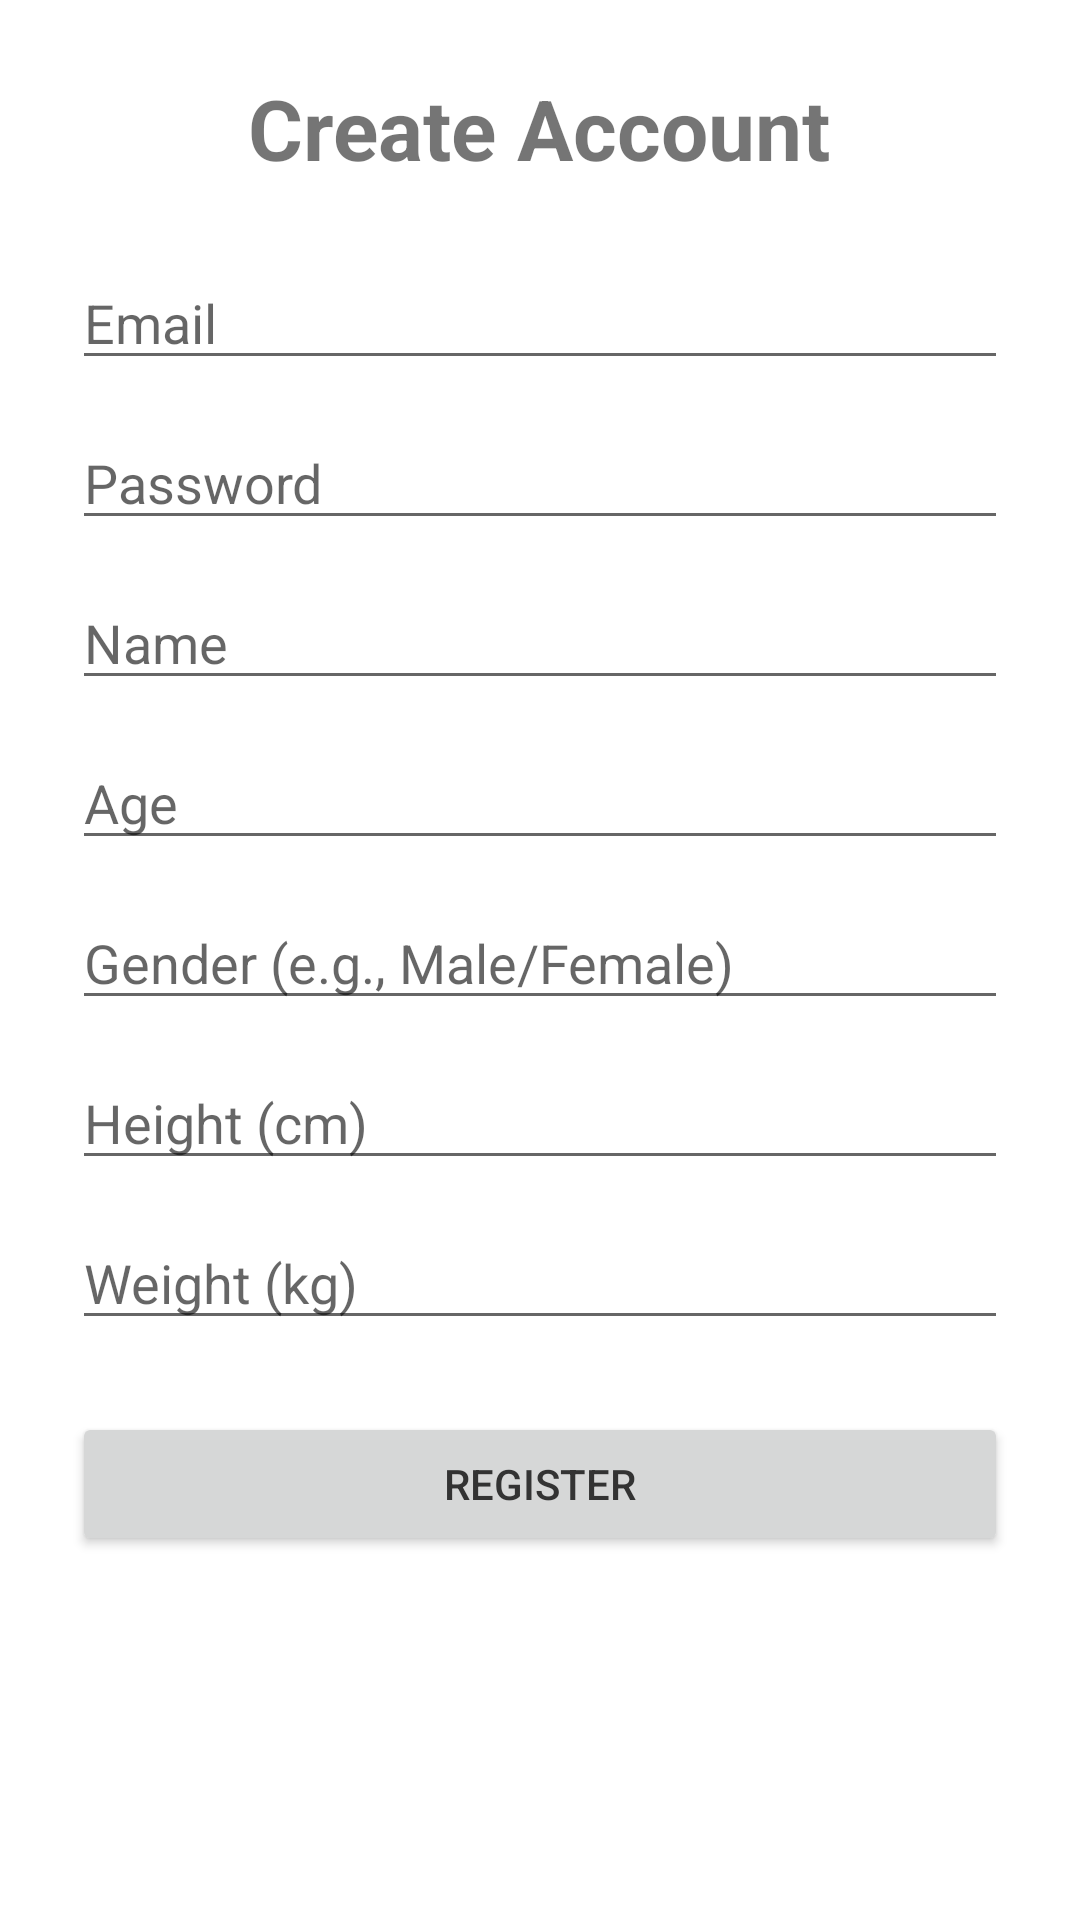

Reconstruct the res/layout file that produces this screen, plus the resources it refers to.
<!-- AndroidManifest.xml: application theme Theme.NutriPal.NoActionBar -->
<!-- res/layout/activity_register.xml -->
<?xml version="1.0" encoding="utf-8"?>
<ScrollView xmlns:android="http://schemas.android.com/apk/res/android"
    android:layout_width="match_parent"
    android:layout_height="match_parent"
    android:padding="24dp">

    <LinearLayout
        android:layout_width="match_parent"
        android:layout_height="wrap_content"
        android:orientation="vertical">

        <TextView
            android:layout_width="wrap_content"
            android:layout_height="wrap_content"
            android:text="Create Account"
            android:textSize="28sp"
            android:textStyle="bold"
            android:layout_gravity="center"
            android:layout_marginBottom="24dp"/>

        <EditText
            android:id="@+id/editText_register_email"
            android:layout_width="match_parent"
            android:layout_height="wrap_content"
            android:hint="Email"
            android:inputType="textEmailAddress"
            android:layout_marginBottom="12dp"/>

        <EditText
            android:id="@+id/editText_register_password"
            android:layout_width="match_parent"
            android:layout_height="wrap_content"
            android:hint="Password"
            android:inputType="textPassword"
            android:layout_marginBottom="12dp"/>

        <EditText
            android:id="@+id/editText_register_name"
            android:layout_width="match_parent"
            android:layout_height="wrap_content"
            android:hint="Name"
            android:inputType="textPersonName"
            android:layout_marginBottom="12dp"/>

        <EditText
            android:id="@+id/editText_register_age"
            android:layout_width="match_parent"
            android:layout_height="wrap_content"
            android:hint="Age"
            android:inputType="number"
            android:layout_marginBottom="12dp"/>

        <EditText
            android:id="@+id/editText_register_gender"
            android:layout_width="match_parent"
            android:layout_height="wrap_content"
            android:hint="Gender (e.g., Male/Female)"
            android:inputType="text"
            android:layout_marginBottom="12dp"/>

        <EditText
            android:id="@+id/editText_register_height"
            android:layout_width="match_parent"
            android:layout_height="wrap_content"
            android:hint="Height (cm)"
            android:inputType="numberDecimal"
            android:layout_marginBottom="12dp"/>

        <EditText
            android:id="@+id/editText_register_weight"
            android:layout_width="match_parent"
            android:layout_height="wrap_content"
            android:hint="Weight (kg)"
            android:inputType="numberDecimal"
            android:layout_marginBottom="24dp"/>

        <Button
            android:id="@+id/button_register"
            android:layout_width="match_parent"
            android:layout_height="wrap_content"
            android:text="Register"
            android:padding="12dp"/>

    </LinearLayout>
</ScrollView>
<!-- resources referenced by this layout -->
<resources>
  <style name="Theme.NutriPal.NoActionBar" parent="Theme.MaterialComponents.DayNight.NoActionBar">
          <item name="colorPrimary">@color/primary_green</item>
          <item name="colorPrimaryVariant">@color/primary_green_dark</item>
          <item name="colorOnPrimary">@color/white</item>
  
          <item name="colorSecondary">@color/primary_blue</item>
          <item name="colorSecondaryVariant">@color/light_blue</item>
          <item name="colorOnSecondary">@color/white</item>
  
          <item name="android:statusBarColor" tools:targetApi="l">@color/primary_green_dark</item>
          <item name="android:navigationBarColor">@color/background_light</item>
  
          <item name="android:textColorPrimary">@color/text_primary</item>
          <item name="android:textColorSecondary">@color/text_secondary</item>
  
          <item name="android:windowBackground">@color/background_primary</item>
      </style>
  <color name="primary_green">#4CAF50</color>
  <color name="primary_green_dark">#388E3C</color>
  <color name="white">#FFFFFF</color>
  <color name="primary_blue">#2196F3</color>
  <color name="light_blue">#E3F2FD</color>
  <color name="background_light">#F5F5F5</color>
  <color name="text_primary">#333333</color>
  <color name="text_secondary">#666666</color>
  <color name="background_primary">#FFFFFF</color>
</resources>
